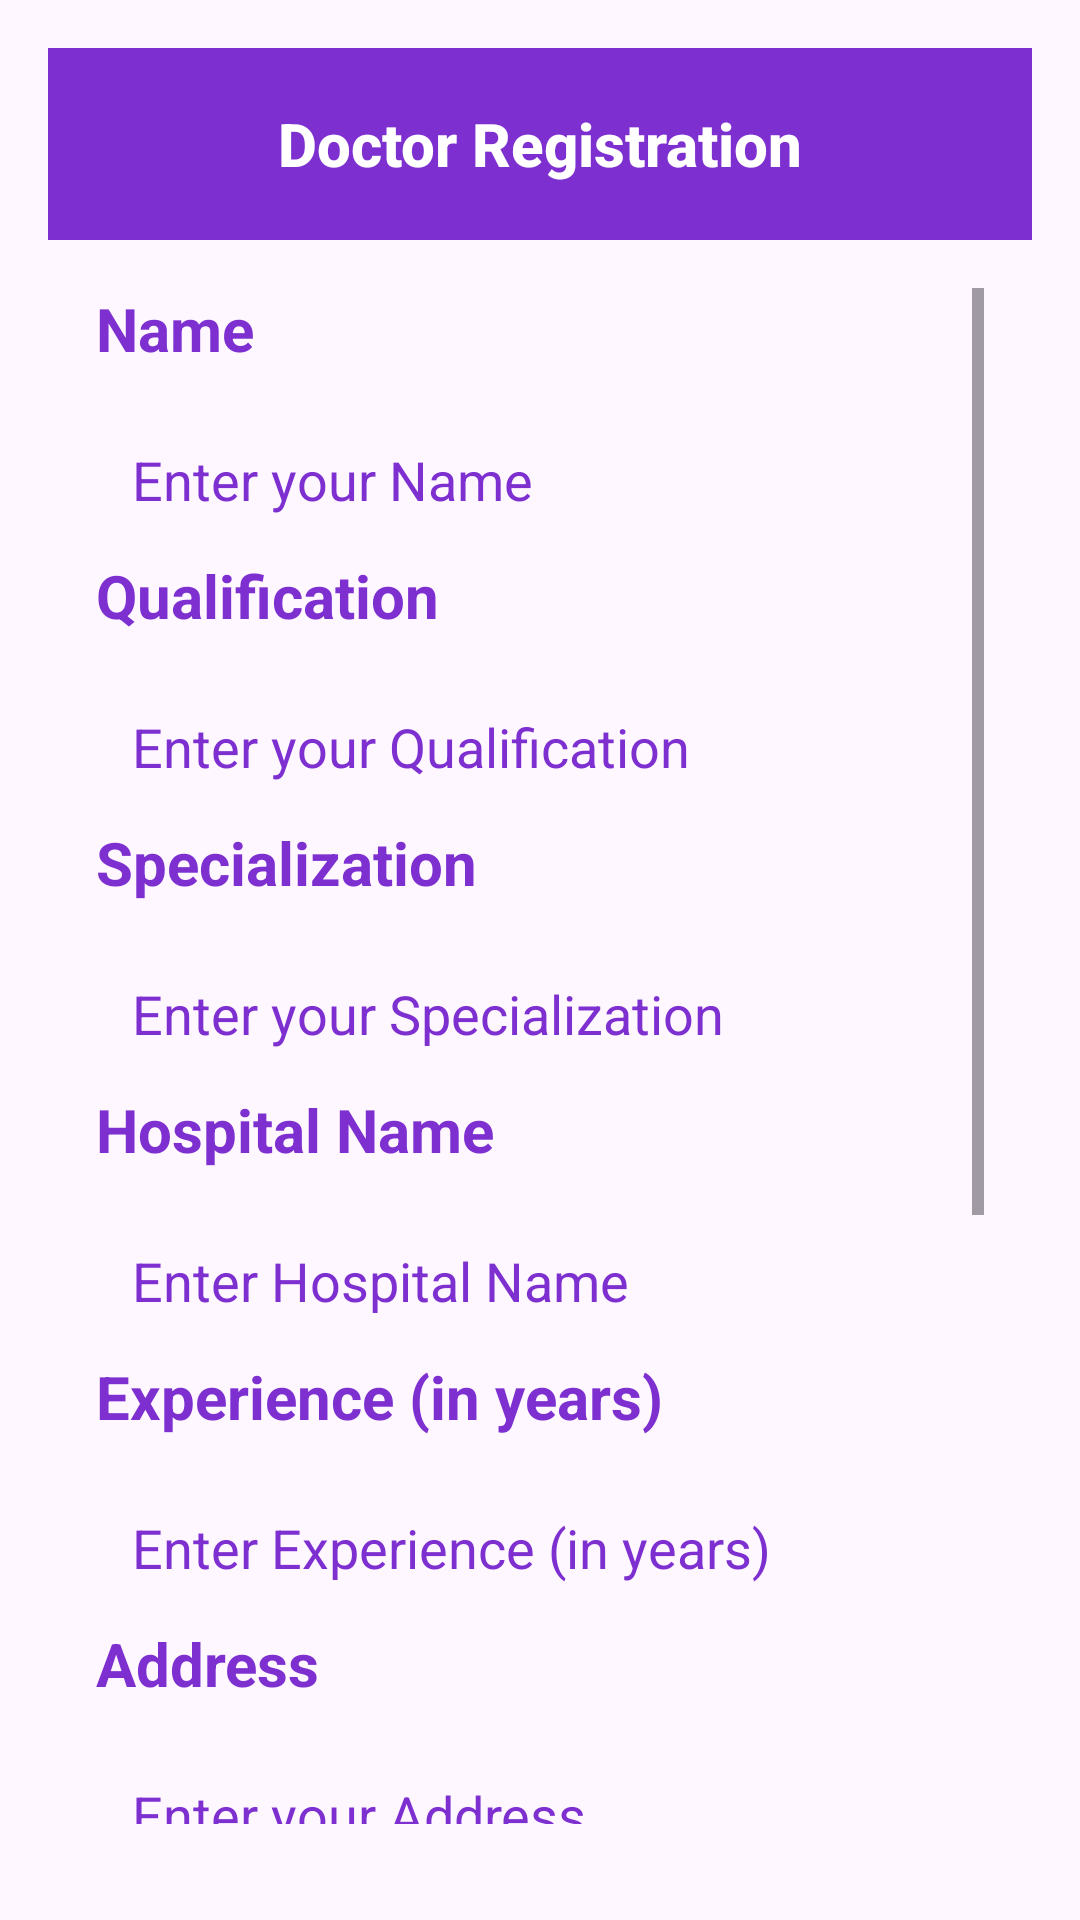

Android layout source for this screen:
<!-- AndroidManifest.xml: application theme Theme.CardioPediaApp -->
<!-- res/layout/activity_doctor_additional_info.xml -->
<LinearLayout xmlns:android="http://schemas.android.com/apk/res/android"
    xmlns:app="http://schemas.android.com/apk/res-auto"
    android:layout_width="match_parent"
    android:layout_height="match_parent"
    android:orientation="vertical"
    android:padding="16dp">

    <androidx.appcompat.widget.Toolbar
        android:id="@+id/toolbar"
        android:layout_width="match_parent"
        android:layout_height="wrap_content"
        android:background="@color/Purple_600"
        android:minHeight="?attr/actionBarSize"
        app:contentInsetLeft="0dp"
        app:contentInsetStart="0dp"
        app:layout_constraintEnd_toEndOf="parent"
        app:layout_constraintStart_toStartOf="parent"
        app:layout_constraintTop_toTopOf="parent"
        app:titleTextColor="#fff">

        <TextView
            android:id="@+id/toolbar_title"
            style="@style/TextAppearance.AppCompat.Widget.ActionBar.Title"
            android:layout_width="wrap_content"
            android:layout_height="wrap_content"
            android:layout_gravity="center"
            android:text="Doctor Registration"
            android:textColor="@android:color/white"
            android:textStyle="bold" />
    </androidx.appcompat.widget.Toolbar>

    <ScrollView
        android:layout_width="match_parent"
        android:layout_height="wrap_content"
        android:padding="16dp">

        <LinearLayout
            android:layout_width="match_parent"
            android:layout_height="wrap_content"
            android:orientation="vertical">

            <TextView
                android:layout_width="match_parent"
                android:layout_height="wrap_content"
                android:text="Name"
                android:textColor="@color/Purple_600"
                android:textSize="20sp"
                android:textStyle="bold" />

            <EditText
                android:id="@+id/etName"
                android:layout_width="match_parent"
                android:layout_height="50dp"
                android:layout_marginTop="12dp"
                android:background="@drawable/edittext_background"
                android:drawablePadding="10dp"
                android:ems="10"
                android:hint="Enter your Name"
                android:inputType="textPersonName"
                android:padding="12dp"
                android:textColor="@color/Purple_600"
                android:textColorHint="@color/Purple_600"
                android:textSize="18sp"/>

            <TextView
                android:layout_width="match_parent"
                android:layout_height="wrap_content"
                android:text="Qualification"
                android:textColor="@color/Purple_600"
                android:textSize="20sp"
                android:textStyle="bold" />

            <EditText
                android:id="@+id/etQualification"
                android:layout_width="match_parent"
                android:layout_height="50dp"
                android:layout_marginTop="12dp"
                android:background="@drawable/edittext_background"
                android:drawablePadding="10dp"
                android:ems="10"
                android:hint="Enter your Qualification"
                android:inputType="textPersonName"
                android:padding="12dp"
                android:textColor="@color/Purple_600"
                android:textColorHint="@color/Purple_600"
                android:textSize="18sp"/>

            <TextView
                android:layout_width="match_parent"
                android:layout_height="wrap_content"
                android:text="Specialization"
                android:textColor="@color/Purple_600"
                android:textSize="20sp"
                android:textStyle="bold" />

            <EditText
                android:id="@+id/etSpecialization"
                android:layout_width="match_parent"
                android:layout_height="50dp"
                android:layout_marginTop="12dp"
                android:background="@drawable/edittext_background"
                android:drawablePadding="10dp"
                android:ems="10"
                android:hint="Enter your Specialization"
                android:inputType="textPersonName"
                android:padding="12dp"
                android:textColor="@color/Purple_600"
                android:textColorHint="@color/Purple_600"
                android:textSize="18sp"/>

            <TextView
                android:layout_width="match_parent"
                android:layout_height="wrap_content"
                android:text="Hospital Name"
                android:textColor="@color/Purple_600"
                android:textSize="20sp"
                android:textStyle="bold" />

            <EditText
                android:id="@+id/etHospital"
                android:layout_width="match_parent"
                android:layout_height="50dp"
                android:layout_marginTop="12dp"
                android:background="@drawable/edittext_background"
                android:drawablePadding="10dp"
                android:ems="10"
                android:hint="Enter Hospital Name"
                android:inputType="textPersonName"
                android:padding="12dp"
                android:textColor="@color/Purple_600"
                android:textColorHint="@color/Purple_600"
                android:textSize="18sp"/>

            <TextView
                android:layout_width="match_parent"
                android:layout_height="wrap_content"
                android:text="Experience (in years)"
                android:textColor="@color/Purple_600"
                android:textSize="20sp"
                android:textStyle="bold" />

            <EditText
                android:id="@+id/etExperience"
                android:layout_width="match_parent"
                android:layout_height="50dp"
                android:layout_marginTop="12dp"
                android:background="@drawable/edittext_background"
                android:drawablePadding="10dp"
                android:ems="10"
                android:hint="Enter Experience (in years)"
                android:inputType="number"
                android:padding="12dp"
                android:textColor="@color/Purple_600"
                android:textColorHint="@color/Purple_600"
                android:textSize="18sp"/>

            <TextView
                android:layout_width="match_parent"
                android:layout_height="wrap_content"
                android:text="Address"
                android:textColor="@color/Purple_600"
                android:textSize="20sp"
                android:textStyle="bold" />

            <EditText
                android:id="@+id/etAddress"
                android:layout_width="match_parent"
                android:layout_height="50dp"
                android:layout_marginTop="12dp"
                android:background="@drawable/edittext_background"
                android:drawablePadding="10dp"
                android:ems="10"
                android:hint="Enter your Address"
                android:inputType="textPostalAddress"
                android:padding="12dp"
                android:textColor="@color/Purple_600"
                android:textColorHint="@color/Purple_600"
                android:textSize="18sp"/>

            <TextView
                android:layout_width="match_parent"
                android:layout_height="wrap_content"
                android:text="Phone Number"
                android:textColor="@color/Purple_600"
                android:textSize="20sp"
                android:textStyle="bold" />

            <EditText
                android:id="@+id/etPhoneNumber"
                android:layout_width="match_parent"
                android:layout_height="50dp"
                android:layout_marginTop="12dp"
                android:background="@drawable/edittext_background"
                android:drawablePadding="10dp"
                android:ems="10"
                android:hint="Enter your Phone Number"
                android:inputType="phone"
                android:padding="12dp"
                android:textColor="@color/Purple_600"
                android:textColorHint="@color/Purple_600"
                android:textSize="18sp"/>

            <TextView
                android:layout_width="wrap_content"
                android:layout_height="wrap_content"
                android:text="Upload Your Degree Here"
                android:layout_marginTop="12dp"
                android:textColor="@color/Purple_600"
                android:textStyle="bold"
                android:textSize="18sp" />

            <ImageButton
                android:id="@+id/uploadDegreeButton"
                android:layout_width="match_parent"
                android:layout_height="50dp"
                android:layout_marginTop="10dp"
                android:src="@drawable/baseline_file_upload_24"
                android:background="@android:color/transparent"
                android:scaleType="fitCenter" />

            <TextView
                android:layout_width="wrap_content"
                android:layout_height="wrap_content"
                android:text="Upload Your Doctor License Here"
                android:textColor="@color/Purple_600"
                android:textStyle="bold"
                android:textSize="18sp"
                android:layout_marginTop="10dp" />

            <ImageButton
                android:id="@+id/uploadLicenseButton"
                android:layout_width="match_parent"
                android:layout_height="50dp"
                android:layout_marginTop="10dp"
                android:src="@drawable/baseline_file_upload_24"
                android:background="@android:color/transparent"
                android:scaleType="fitCenter" />

            <androidx.appcompat.widget.AppCompatButton
                android:id="@+id/btnSave"
                style="@style/Widget.AppCompat.Button"
                android:layout_width="match_parent"
                android:layout_height="50dp"
                android:layout_marginTop="22dp"
                android:background="@drawable/button_background"
                android:text="Save"
                android:textColor="@color/white"
                android:textSize="25sp"
                android:textStyle="bold"/>
        </LinearLayout>
    </ScrollView>
</LinearLayout>
<!-- resources referenced by this layout -->
<resources>
  <color name="Purple_600">#7d2fd0</color>
  <color name="white">#FFFFFFFF</color>
  <!-- drawable baseline_file_upload_24 (drawable) -->
  <vector android:height="24dp" android:tint="@color/Purple_600"
      android:viewportHeight="24" android:viewportWidth="24"
      android:width="24dp" xmlns:android="http://schemas.android.com/apk/res/android">
      <path android:fillColor="@android:color/white" android:pathData="M9,16h6v-6h4l-7,-7 -7,7h4zM5,18h14v2L5,20z"/>
  </vector>
  <style name="Theme.CardioPediaApp" parent="Base.Theme.CardioPediaApp" />
  <style name="Base.Theme.CardioPediaApp" parent="Theme.Material3.DayNight.NoActionBar">
          
          
      </style>
</resources>
